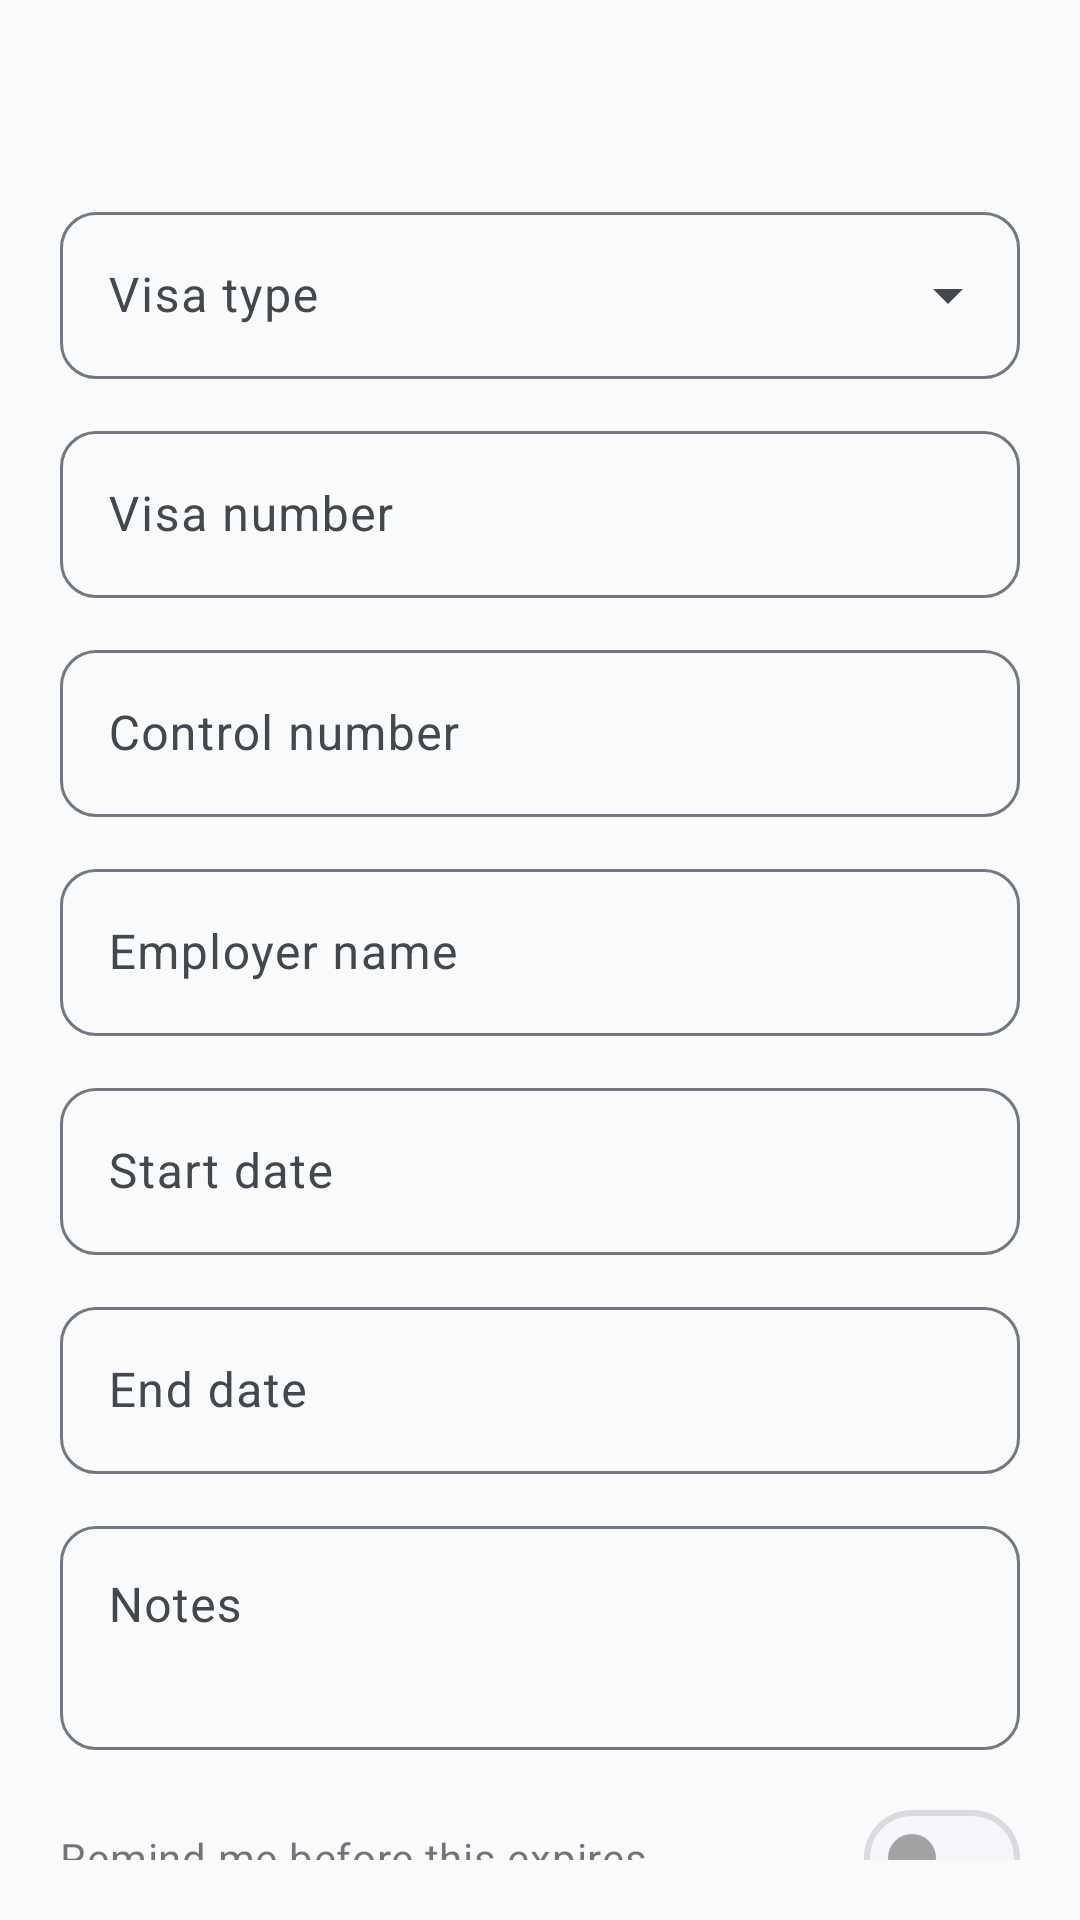

Android layout source for this screen:
<!-- AndroidManifest.xml: application theme Theme.ImmigrantVault -->
<!-- res/layout/bottom_sheet_visa_form.xml -->
<?xml version="1.0" encoding="utf-8"?>
<androidx.core.widget.NestedScrollView xmlns:android="http://schemas.android.com/apk/res/android"
    android:layout_width="match_parent"
    android:layout_height="wrap_content"
    android:padding="@dimen/form_padding">

    <LinearLayout
        android:layout_width="match_parent"
        android:layout_height="wrap_content"
        android:orientation="vertical">

        <TextView
            android:id="@+id/form_title"
            android:layout_width="match_parent"
            android:layout_height="wrap_content"
            android:layout_marginBottom="16dp"
            android:textAppearance="@style/TextAppearance.ImmigrantVault.FormTitle" />

        <com.google.android.material.textfield.TextInputLayout
            android:id="@+id/input_type_layout"
            style="@style/Widget.ImmigrantVault.TextInputLayout.ExposedDropdownMenu"
            android:layout_width="match_parent"
            android:layout_height="wrap_content"
            android:hint="@string/label_visa_entry_type">

            <AutoCompleteTextView
                android:id="@+id/input_type"
                android:layout_width="match_parent"
                android:layout_height="wrap_content"
                android:inputType="none" />

        </com.google.android.material.textfield.TextInputLayout>

        <com.google.android.material.textfield.TextInputLayout
            android:id="@+id/input_visa_number_layout"
            style="@style/Widget.ImmigrantVault.TextInputLayout"
            android:layout_width="match_parent"
            android:layout_height="wrap_content"
            android:layout_marginTop="@dimen/form_field_spacing"
            android:hint="@string/label_visa_number">

            <com.google.android.material.textfield.TextInputEditText
                android:id="@+id/input_visa_number"
                android:layout_width="match_parent"
                android:layout_height="wrap_content" />

        </com.google.android.material.textfield.TextInputLayout>

        <com.google.android.material.textfield.TextInputLayout
            android:id="@+id/input_control_number_layout"
            style="@style/Widget.ImmigrantVault.TextInputLayout"
            android:layout_width="match_parent"
            android:layout_height="wrap_content"
            android:layout_marginTop="@dimen/form_field_spacing"
            android:hint="@string/label_control_number">

            <com.google.android.material.textfield.TextInputEditText
                android:id="@+id/input_control_number"
                android:layout_width="match_parent"
                android:layout_height="wrap_content" />

        </com.google.android.material.textfield.TextInputLayout>

        <com.google.android.material.textfield.TextInputLayout
            android:id="@+id/input_employer_layout"
            style="@style/Widget.ImmigrantVault.TextInputLayout"
            android:layout_width="match_parent"
            android:layout_height="wrap_content"
            android:layout_marginTop="@dimen/form_field_spacing"
            android:hint="@string/label_employer_name">

            <com.google.android.material.textfield.TextInputEditText
                android:id="@+id/input_employer"
                android:layout_width="match_parent"
                android:layout_height="wrap_content" />

        </com.google.android.material.textfield.TextInputLayout>

        <com.google.android.material.textfield.TextInputLayout
            android:id="@+id/input_start_layout"
            style="@style/Widget.ImmigrantVault.TextInputLayout"
            android:layout_width="match_parent"
            android:layout_height="wrap_content"
            android:layout_marginTop="@dimen/form_field_spacing"
            android:hint="@string/label_start_date">

            <com.google.android.material.textfield.TextInputEditText
                android:id="@+id/input_start"
                android:layout_width="match_parent"
                android:layout_height="wrap_content"
                android:focusable="false" />

        </com.google.android.material.textfield.TextInputLayout>

        <com.google.android.material.textfield.TextInputLayout
            android:id="@+id/input_end_layout"
            style="@style/Widget.ImmigrantVault.TextInputLayout"
            android:layout_width="match_parent"
            android:layout_height="wrap_content"
            android:layout_marginTop="@dimen/form_field_spacing"
            android:hint="@string/label_end_date">

            <com.google.android.material.textfield.TextInputEditText
                android:id="@+id/input_end"
                android:layout_width="match_parent"
                android:layout_height="wrap_content"
                android:focusable="false" />

        </com.google.android.material.textfield.TextInputLayout>

        <com.google.android.material.textfield.TextInputLayout
            android:id="@+id/input_notes_layout"
            style="@style/Widget.ImmigrantVault.TextInputLayout"
            android:layout_width="match_parent"
            android:layout_height="wrap_content"
            android:layout_marginTop="@dimen/form_field_spacing"
            android:hint="@string/label_notes">

            <com.google.android.material.textfield.TextInputEditText
                android:id="@+id/input_notes"
                android:layout_width="match_parent"
                android:layout_height="wrap_content"
                android:gravity="top"
                android:inputType="textMultiLine"
                android:minLines="2" />

        </com.google.android.material.textfield.TextInputLayout>

        <com.google.android.material.materialswitch.MaterialSwitch
            android:id="@+id/switch_remind"
            android:layout_width="match_parent"
            android:layout_height="wrap_content"
            android:layout_marginTop="@dimen/form_field_spacing"
            android:enabled="false"
            android:text="@string/label_remind_me" />

        <com.google.android.material.textfield.TextInputLayout
            android:id="@+id/input_lead_days_layout"
            style="@style/Widget.ImmigrantVault.TextInputLayout.ExposedDropdownMenu"
            android:layout_width="match_parent"
            android:layout_height="wrap_content"
            android:layout_marginTop="@dimen/form_field_spacing"
            android:hint="@string/label_remind_lead_days"
            android:visibility="gone">

            <AutoCompleteTextView
                android:id="@+id/input_lead_days"
                android:layout_width="match_parent"
                android:layout_height="wrap_content"
                android:inputType="none" />

        </com.google.android.material.textfield.TextInputLayout>

        <LinearLayout
            android:layout_width="match_parent"
            android:layout_height="wrap_content"
            android:layout_marginTop="16dp"
            android:gravity="end"
            android:orientation="horizontal">

            <com.google.android.material.button.MaterialButton
                android:id="@+id/btn_delete"
                style="@style/Widget.ImmigrantVault.Button.Text"
                android:layout_width="wrap_content"
                android:layout_height="wrap_content"
                android:text="@string/action_delete"
                android:textColor="?attr/colorError"
                android:visibility="gone" />

            <View
                android:layout_width="0dp"
                android:layout_height="0dp"
                android:layout_weight="1" />

            <com.google.android.material.button.MaterialButton
                android:id="@+id/btn_cancel"
                style="@style/Widget.ImmigrantVault.Button.Text"
                android:layout_width="wrap_content"
                android:layout_height="wrap_content"
                android:text="@string/action_cancel" />

            <com.google.android.material.button.MaterialButton
                android:id="@+id/btn_save"
                android:layout_width="wrap_content"
                android:layout_height="wrap_content"
                android:layout_marginStart="8dp"
                android:text="@string/action_save" />

        </LinearLayout>

    </LinearLayout>

</androidx.core.widget.NestedScrollView>
<!-- resources referenced by this layout -->
<resources>
  <dimen name="form_field_spacing">12dp</dimen>
  <dimen name="form_padding">20dp</dimen>
  <string name="action_cancel">Cancel</string>
  <string name="action_delete">Delete</string>
  <string name="action_save">Save</string>
  <string name="label_control_number">Control number</string>
  <string name="label_employer_name">Employer name</string>
  <string name="label_end_date">End date</string>
  <string name="label_notes">Notes</string>
  <string name="label_remind_lead_days">Remind me</string>
  <string name="label_remind_me">Remind me before this expires</string>
  <string name="label_start_date">Start date</string>
  <string name="label_visa_entry_type">Visa type</string>
  <string name="label_visa_number">Visa number</string>
  <style name="TextAppearance.ImmigrantVault.FormTitle" parent="TextAppearance.Material3.TitleLarge">
          <item name="android:textColor">?attr/colorOnSurface</item>
          <item name="android:letterSpacing">0</item>
      </style>
  <style name="Theme.ImmigrantVault" parent="Base.Theme.ImmigrantVault" />
  <style name="ShapeAppearance.ImmigrantVault.SmallComponent" parent="ShapeAppearance.Material3.SmallComponent">
          <item name="cornerFamily">rounded</item>
          <item name="cornerSize">@dimen/corner_small</item>
      </style>
  <dimen name="corner_small">12dp</dimen>
  <color name="md_theme_primary">#1B3A5C</color>
  <color name="md_theme_on_primary">#FFFFFF</color>
  <color name="md_theme_primary_container">#D4E3F3</color>
  <color name="md_theme_on_primary_container">#0A1F33</color>
  <color name="md_theme_secondary">#2A9D8F</color>
  <color name="md_theme_on_secondary">#FFFFFF</color>
  <color name="md_theme_secondary_container">#B8E8E0</color>
  <color name="md_theme_on_secondary_container">#0A3D36</color>
  <color name="md_theme_tertiary">#E9C46A</color>
  <color name="md_theme_on_tertiary">#3D2F00</color>
  <color name="md_theme_tertiary_container">#FFF0C2</color>
  <color name="md_theme_on_tertiary_container">#4A3800</color>
  <color name="md_theme_error">#BA1A1A</color>
  <color name="md_theme_on_error">#FFFFFF</color>
  <color name="md_theme_error_container">#FFDAD6</color>
  <color name="md_theme_on_error_container">#410002</color>
  <color name="md_theme_background">#F8FAFC</color>
  <color name="md_theme_on_background">#1A1C1E</color>
  <color name="md_theme_surface">#FFFFFF</color>
  <color name="md_theme_on_surface">#1A1C1E</color>
  <color name="md_theme_surface_variant">#E8EEF4</color>
  <color name="md_theme_on_surface_variant">#43474E</color>
  <color name="md_theme_outline">#74777F</color>
  <color name="md_theme_outline_variant">#C4C7CF</color>
  <style name="ShapeAppearance.ImmigrantVault.MediumComponent" parent="ShapeAppearance.Material3.MediumComponent">
          <item name="cornerFamily">rounded</item>
          <item name="cornerSize">@dimen/corner_medium</item>
      </style>
  <style name="ShapeAppearance.ImmigrantVault.LargeComponent" parent="ShapeAppearance.Material3.LargeComponent">
          <item name="cornerFamily">rounded</item>
          <item name="cornerSize">@dimen/corner_extra_large</item>
      </style>
  <style name="ThemeOverlay.ImmigrantVault.BottomSheetDialog" parent="ThemeOverlay.Material3.BottomSheetDialog">
          <item name="bottomSheetStyle">@style/Widget.ImmigrantVault.BottomSheet</item>
      </style>
  <style name="ThemeOverlay.ImmigrantVault.MaterialAlertDialog" parent="ThemeOverlay.Material3.MaterialAlertDialog">
          <item name="shapeAppearance">@style/ShapeAppearance.ImmigrantVault.MediumComponent</item>
          <item name="shapeAppearanceOverlay">@null</item>
      </style>
  <dimen name="corner_medium">16dp</dimen>
  <dimen name="corner_extra_large">28dp</dimen>
  <dimen name="corner_large">20dp</dimen>
  <dimen name="elevation_card">2dp</dimen>
</resources>
